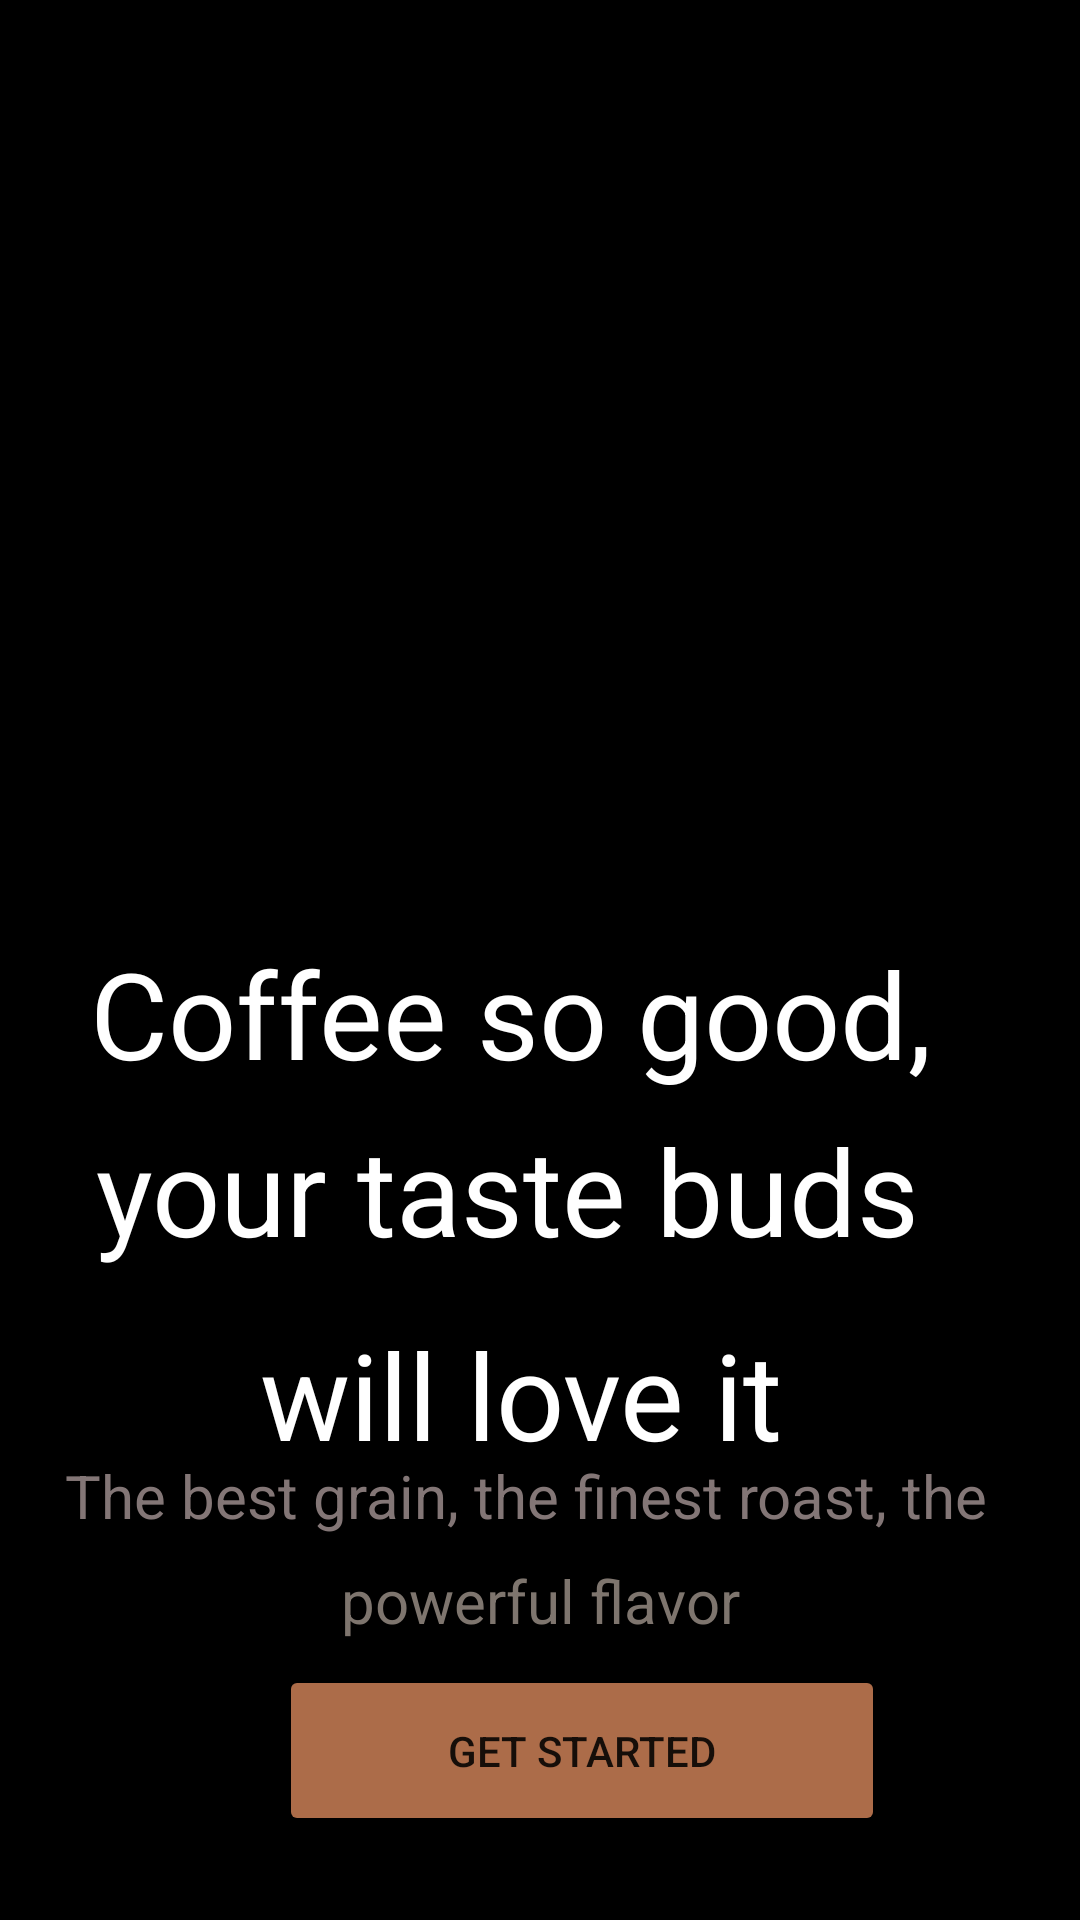

Reconstruct the res/layout file that produces this screen, plus the resources it refers to.
<!-- AndroidManifest.xml: application theme Theme.Coffee -->
<!-- res/layout/activity_dashboard.xml -->
<?xml version="1.0" encoding="utf-8"?>
<androidx.constraintlayout.widget.ConstraintLayout xmlns:android="http://schemas.android.com/apk/res/android"
    xmlns:app="http://schemas.android.com/apk/res-auto"
    xmlns:tools="http://schemas.android.com/tools"
    android:layout_width="match_parent"
    android:layout_height="match_parent"
    android:background="#000000"
    android:backgroundTint="#000000"
    android:orientation="vertical"
    tools:context=".dashboard">

    <ImageView
        android:id="@+id/imageView"
        android:layout_width="462dp"
        android:layout_height="565dp"
        android:layout_marginTop="3dp"
        app:layout_constraintEnd_toEndOf="parent"
        app:layout_constraintStart_toStartOf="parent"
        app:layout_constraintTop_toTopOf="parent"
        app:srcCompat="@drawable/fon" />

    <TextView
        android:id="@+id/textView2"
        android:layout_width="296dp"
        android:layout_height="68dp"
        android:text="your taste buds"
        android:textColor="@color/white"
        android:textSize="40sp"
        app:layout_constraintBottom_toTopOf="@+id/textView3"
        app:layout_constraintEnd_toEndOf="parent"
        app:layout_constraintStart_toStartOf="parent" />

    <TextView
        android:id="@+id/textView"
        android:layout_width="300dp"
        android:layout_height="59dp"
        android:text="Coffee so good, "
        android:textColor="@color/white"
        android:textSize="40dp"
        app:layout_constraintBottom_toTopOf="@+id/textView2"
        app:layout_constraintEnd_toEndOf="parent"
        app:layout_constraintStart_toStartOf="parent" />

    <TextView
        android:id="@+id/textView3"
        android:layout_width="187dp"
        android:layout_height="47dp"
        android:text="will love it"
        android:textColor="@color/white"
        android:textSize="40sp"
        app:layout_constraintBottom_toTopOf="@+id/textView4"
        app:layout_constraintEnd_toEndOf="parent"
        app:layout_constraintStart_toStartOf="parent" />

    <Button
        android:id="@+id/btn1"
        android:layout_width="202dp"
        android:layout_height="57dp"
        android:layout_marginStart="93dp"
        android:layout_marginEnd="116dp"
        android:layout_marginBottom="28dp"
        android:backgroundTint="#AC6C49"
        android:onClick="Perexod"
        android:text="Get started"
        app:cornerRadius="10dp"
        app:layout_constraintBottom_toBottomOf="parent"
        app:layout_constraintEnd_toEndOf="parent"
        app:layout_constraintHorizontal_bias="0.0"
        app:layout_constraintStart_toStartOf="parent" />

    <TextView
        android:id="@+id/textView4"
        android:layout_width="317dp"
        android:layout_height="35dp"
        android:text="The best grain, the finest roast, the"
        android:textColor="#837676"
        android:textSize="20sp"
        app:layout_constraintBottom_toTopOf="@+id/textView5"
        app:layout_constraintEnd_toEndOf="parent"
        app:layout_constraintStart_toStartOf="parent" />

    <TextView
        android:id="@+id/textView5"
        android:layout_width="wrap_content"
        android:layout_height="wrap_content"
        android:layout_marginBottom="8dp"
        android:text="powerful flavor"
        android:textColor="#7E756E"
        android:textSize="20sp"
        app:layout_constraintBottom_toTopOf="@+id/btn1"
        app:layout_constraintEnd_toEndOf="parent"
        app:layout_constraintStart_toStartOf="parent" />

</androidx.constraintlayout.widget.ConstraintLayout>
<!-- resources referenced by this layout -->
<resources>
  <color name="white">#FFFFFFFF</color>
  <style name="Theme.Coffee" parent="Theme.MaterialComponents.DayNight.DarkActionBar">
          
          <item name="android:windowNoTitle">true</item>
          <item name="android:windowFullscreen">true</item>
          <item name="colorPrimary">@color/braun</item>
          <item name="colorPrimaryVariant">@color/braun</item>
          <item name="colorOnPrimary">@color/white</item>
          
          <item name="colorSecondary">@color/teal_200</item>
          <item name="colorSecondaryVariant">@color/teal_700</item>
          <item name="colorOnSecondary">@color/black</item>
          
          
          
      </style>
  <color name="braun">#955900</color>
  <color name="teal_200">#FF03DAC5</color>
  <color name="teal_700">#FF018786</color>
  <color name="black">#FF000000</color>
</resources>
